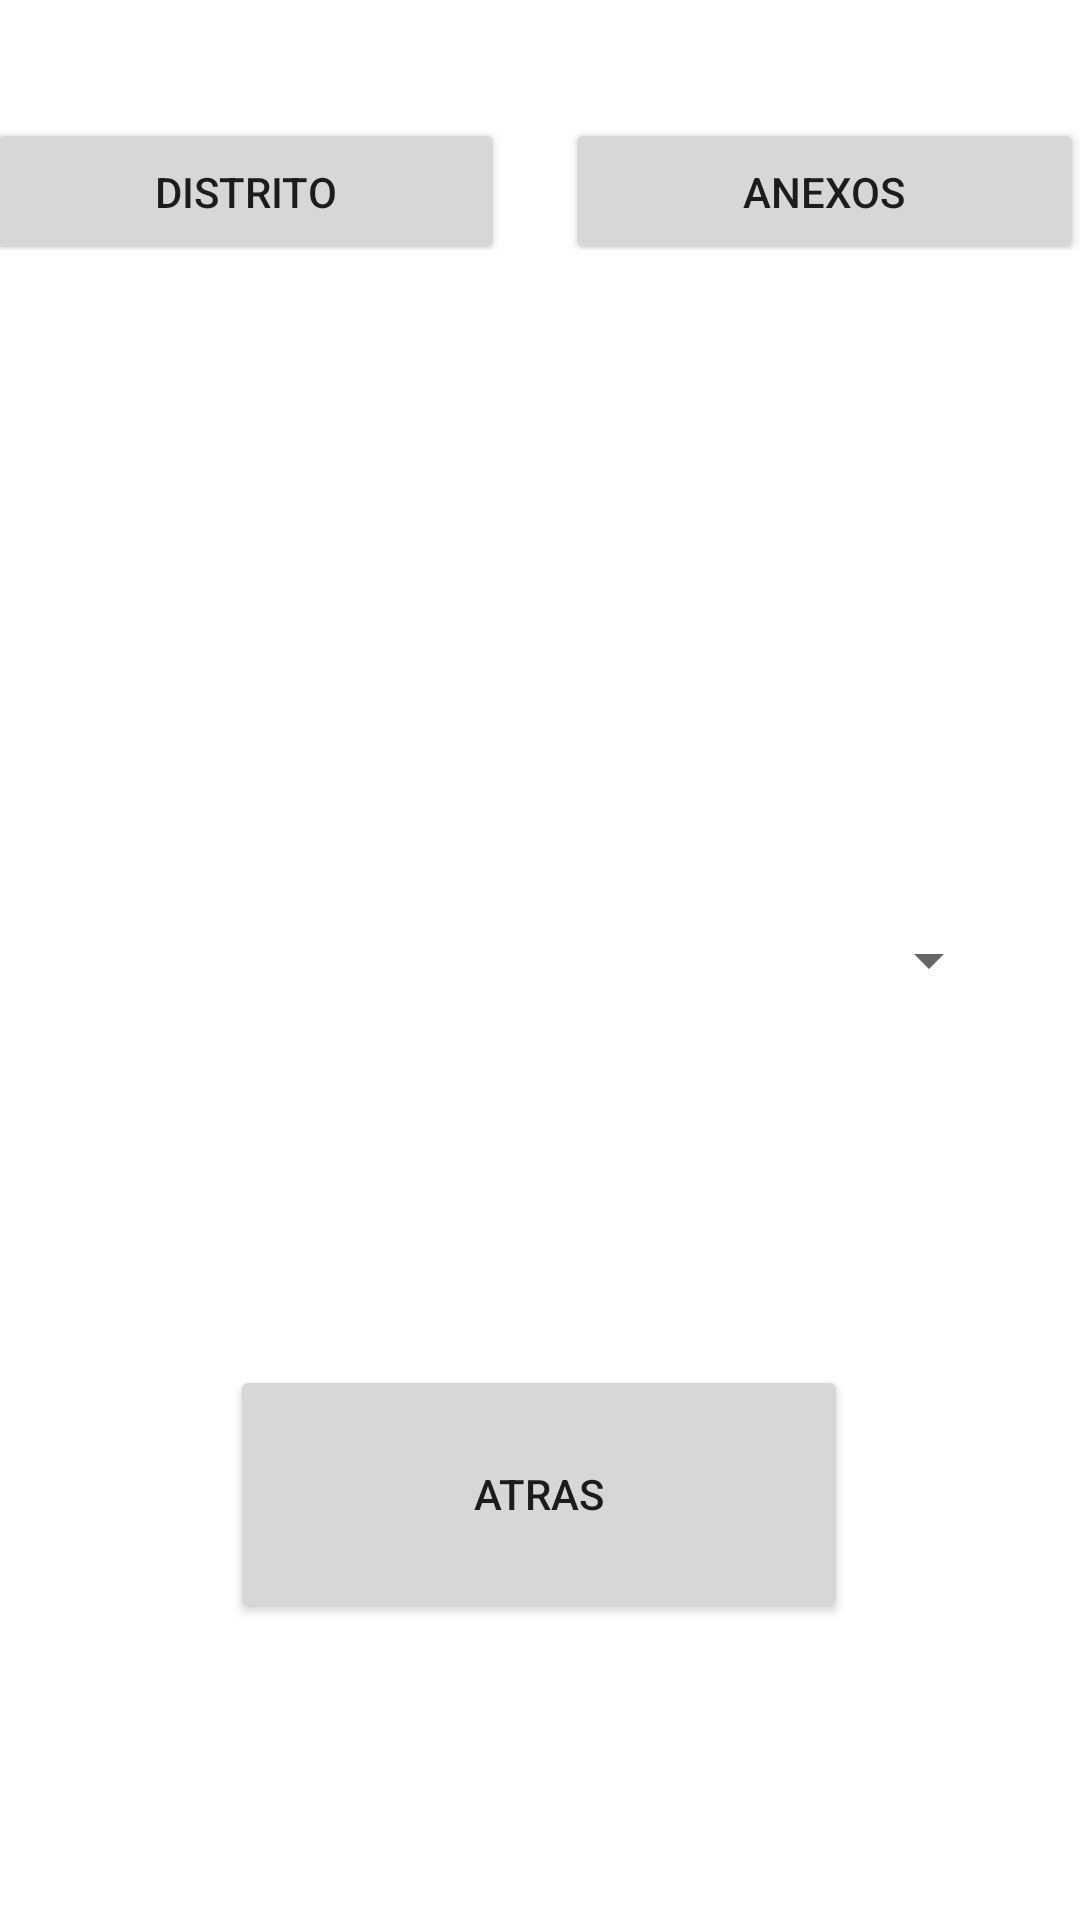

Here is an Android app screen rendered from its layout file. Give the layout XML and the strings, colors and styles it references.
<!-- AndroidManifest.xml: application theme Theme.ArreglosY -->
<!-- res/layout/activity_main2.xml -->
<?xml version="1.0" encoding="utf-8"?>
<androidx.constraintlayout.widget.ConstraintLayout xmlns:android="http://schemas.android.com/apk/res/android"
    xmlns:app="http://schemas.android.com/apk/res-auto"
    xmlns:tools="http://schemas.android.com/tools"
    android:layout_width="match_parent"
    android:layout_height="match_parent"
    tools:context=".MainActivity2">

    <Button
        android:id="@+id/btnAtras"
        android:layout_width="206dp"
        android:layout_height="86dp"
        android:text="Atras"
        app:layout_constraintBottom_toBottomOf="parent"
        app:layout_constraintEnd_toEndOf="parent"
        app:layout_constraintHorizontal_bias="0.497"
        app:layout_constraintStart_toStartOf="parent"
        app:layout_constraintTop_toTopOf="parent"
        app:layout_constraintVertical_bias="0.821" />

    <LinearLayout
        android:layout_width="392dp"
        android:layout_height="44dp"
        android:orientation="horizontal"
        app:layout_constraintBottom_toBottomOf="parent"
        app:layout_constraintEnd_toEndOf="parent"
        app:layout_constraintHorizontal_bias="0.473"
        app:layout_constraintStart_toStartOf="parent"
        app:layout_constraintTop_toTopOf="parent"
        app:layout_constraintVertical_bias="0.066">

        <Button
            android:id="@+id/btnDistrito"
            android:layout_width="173dp"
            android:layout_height="49dp"
            android:layout_marginLeft="10dp"
            android:layout_marginRight="10dp"
            android:text="Distrito" />

        <Button
            android:id="@+id/btnAnexos"
            android:layout_width="173dp"
            android:layout_height="49dp"
            android:layout_marginLeft="10dp"
            android:layout_marginRight="10dp"
            android:text="Anexos" />
    </LinearLayout>

    <Spinner
        android:id="@+id/spinner"
        android:layout_width="307dp"
        android:layout_height="87dp"
        app:layout_constraintBottom_toBottomOf="parent"
        app:layout_constraintEnd_toEndOf="parent"
        app:layout_constraintHorizontal_bias="0.5"
        app:layout_constraintStart_toStartOf="parent"
        app:layout_constraintTop_toTopOf="parent" />
</androidx.constraintlayout.widget.ConstraintLayout>
<!-- resources referenced by this layout -->
<resources>
  <style name="Theme.ArreglosY" parent="Theme.MaterialComponents.DayNight.DarkActionBar">
          
          <item name="colorPrimary">@color/purple_500</item>
          <item name="colorPrimaryVariant">@color/purple_700</item>
          <item name="colorOnPrimary">@color/white</item>
          
          <item name="colorSecondary">@color/teal_200</item>
          <item name="colorSecondaryVariant">@color/teal_700</item>
          <item name="colorOnSecondary">@color/black</item>
          
          <item name="android:statusBarColor" tools:targetApi="l">?attr/colorPrimaryVariant</item>
          
      </style>
  <!-- not gathered from this repository: default colours our renderer supplied (Android Studio template values) -->
  <color name="purple_500">#FF6200EE</color>
  <color name="purple_700">#FF3700B3</color>
  <color name="teal_200">#FF03DAC5</color>
  <color name="teal_700">#FF018786</color>
  <color name="black">#FF000000</color>
  <color name="white">#FFFFFFFF</color>
</resources>
